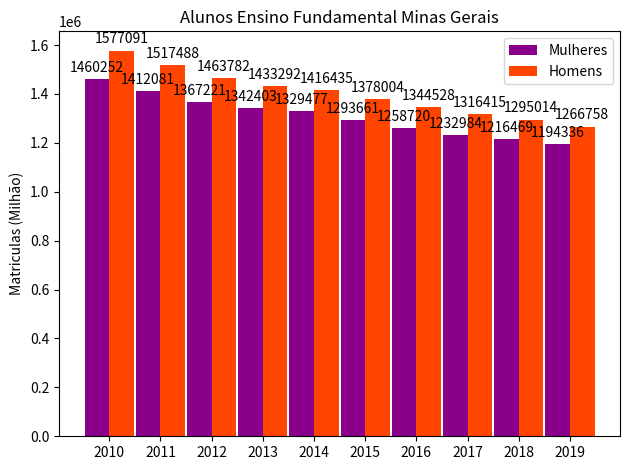

Recreate this plot in Python.
import matplotlib
import matplotlib.pyplot as plt
import numpy as np


labels = ['2010', '2011', '2012', '2013', '2014', '2015', '2016', '2017', '2018', '2019']
men_means = [1460252, 1412081, 1367221, 1342403, 1329477, 1293661, 1258720, 1232984, 1216469, 1194336,]
women_means = [1577091, 1517488, 1463782, 1433292, 1416435, 1378004, 1344528, 1316415, 1295014, 1266758]

x = np.arange(len(labels))  # the label locations
width = 0.48  # the width of the bars

fig, ax = plt.subplots()
rects1 = ax.bar(x - width/2, men_means,  width, color='#8B008B', label='Mulheres')
rects2 = ax.bar(x + width/2, women_means, width, color='#FF4500', label='Homens')

# Add some text for labels, title and custom x-axis tick labels, etc.
ax.set_ylabel('Matriculas (Milhão)')
ax.set_title('Alunos Ensino Fundamental Minas Gerais')
ax.set_xticks(x)
ax.set_xticklabels(labels)
ax.legend()


def autolabel(rects):
    """Attach a text label above each bar in *rects*, displaying its height."""
    for rect in rects:
        height = rect.get_height()
        ax.annotate('{}'.format(height),
                    xy=(rect.get_x() + rect.get_width() / 2, height),
                    xytext=(0, 3),  # 3 points vertical offset
                    textcoords="offset points",
                    ha='center', va='bottom')


autolabel(rects1)
autolabel(rects2)

fig.tight_layout()

plt.show()